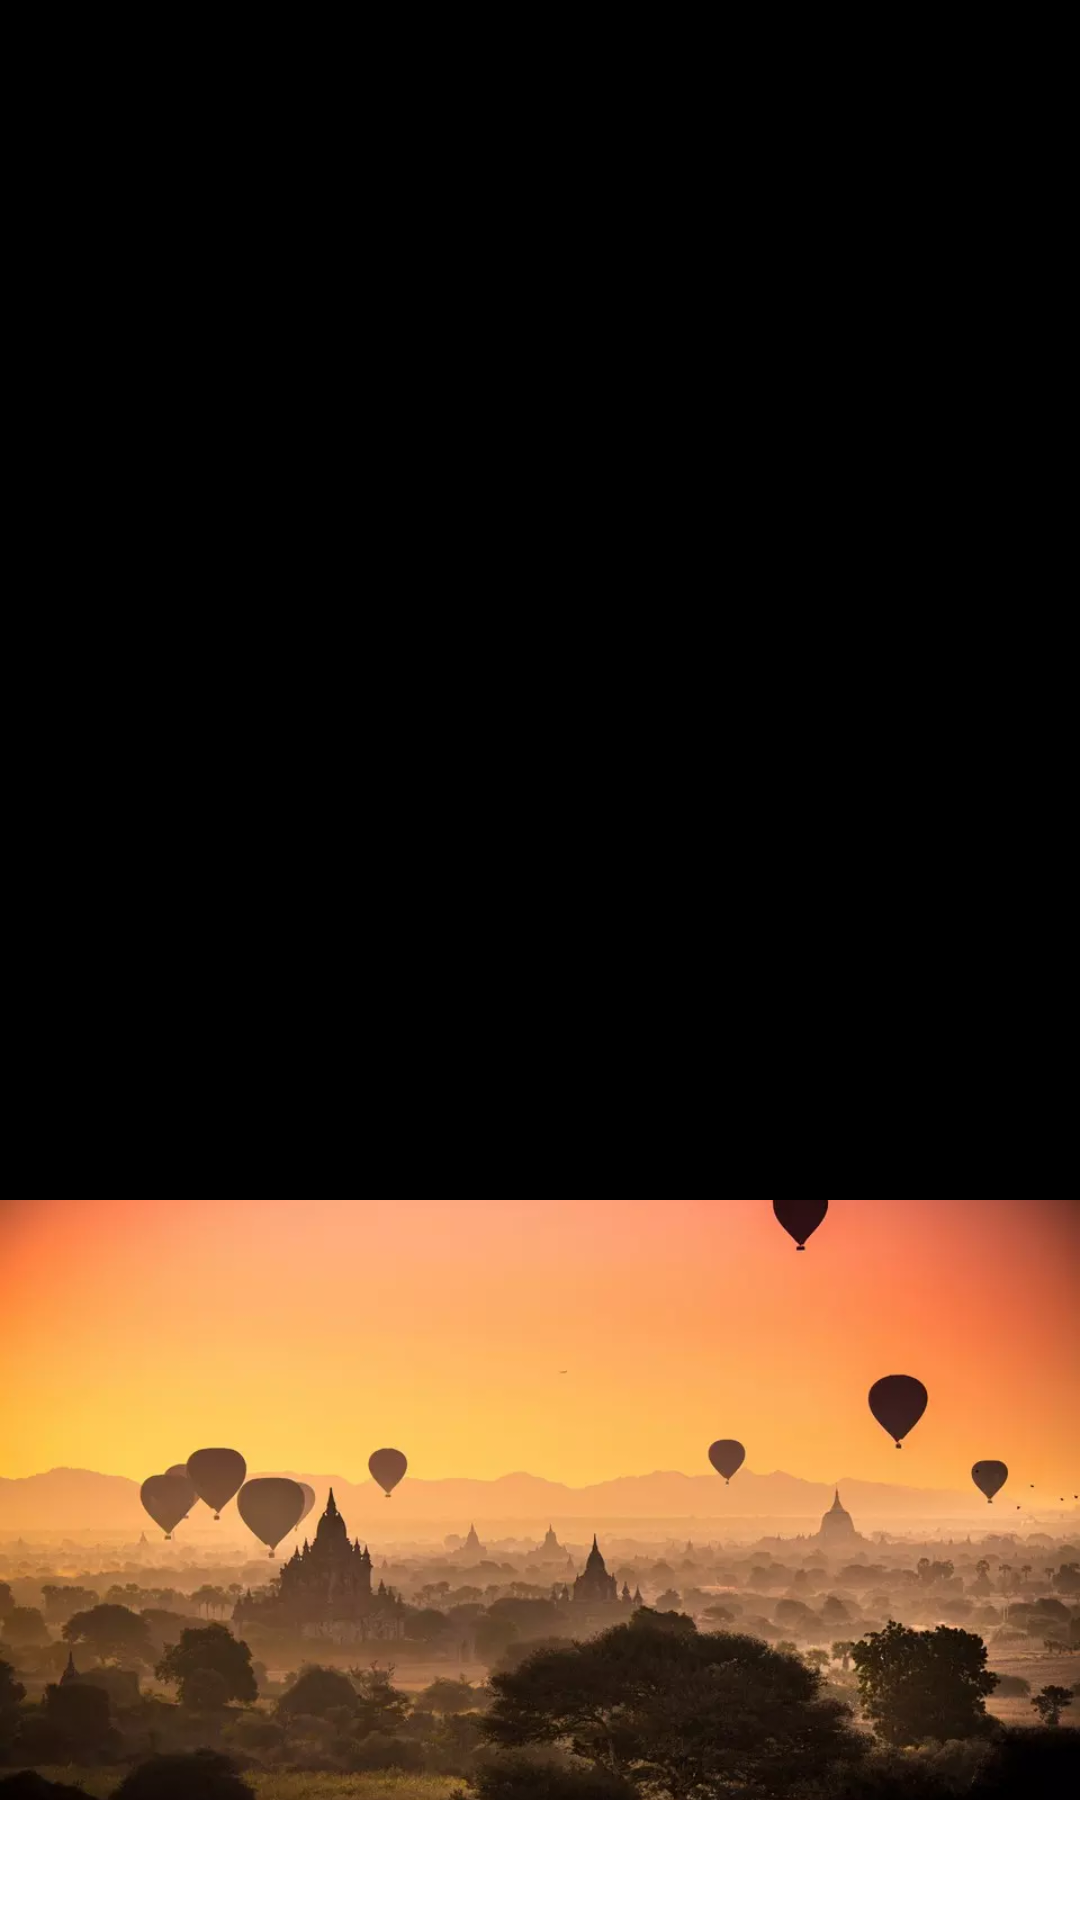

Write the Android layout XML for this screen, with the resource values it uses.
<!-- AndroidManifest.xml: application theme Theme.MyFriendCircle -->
<!-- res/layout/ly_cover_header.xml -->
<?xml version="1.0" encoding="utf-8"?>
<FrameLayout xmlns:android="http://schemas.android.com/apk/res/android"
    android:layout_width="match_parent"
    android:layout_height="wrap_content"
    android:clickable="false">

    <View
        android:layout_width="match_parent"
        android:layout_height="match_parent"
        android:layout_marginBottom="200dp"
        android:background="#ff000000" />

    <ImageView
        android:id="@+id/iv_cover"
        android:layout_width="match_parent"
        android:layout_height="wrap_content"
        android:layout_gravity="bottom"
        android:layout_marginBottom="40dp"
        android:scaleType="centerCrop"
        android:src="@mipmap/img3" />

    <ImageView
        android:id="@+id/iv_refresh"
        android:layout_width="30dp"
        android:layout_height="30dp"
        android:layout_marginStart="30dp"
        android:src="@drawable/refresh" />

    <ImageView
        android:id="@+id/iv_icon"
        android:layout_width="80dp"
        android:layout_height="80dp"
        android:layout_gravity="end|bottom"
        android:layout_marginRight="20dp"
        android:src="@drawable/img_avatar" />

</FrameLayout>
<!-- resources referenced by this layout -->
<resources>
  <!-- mipmap img3: webp bitmap (mipmap-xxhdpi, 27080 bytes) -->
  <style name="Theme.MyFriendCircle" parent="Theme.MaterialComponents.DayNight.DarkActionBar">
          
          <item name="colorPrimary">@color/purple_500</item>
          <item name="colorPrimaryVariant">@color/purple_700</item>
          <item name="colorOnPrimary">@color/white</item>
          
          <item name="colorSecondary">@color/teal_200</item>
          <item name="colorSecondaryVariant">@color/teal_700</item>
          <item name="colorOnSecondary">@color/black</item>
          
          <item name="android:statusBarColor" tools:targetApi="l">?attr/colorPrimaryVariant</item>
          
      </style>
  <!-- not gathered from this repository: default colours our renderer supplied (Android Studio template values) -->
  <color name="purple_500">#FF6200EE</color>
  <color name="purple_700">#FF3700B3</color>
  <color name="teal_200">#FF03DAC5</color>
  <color name="teal_700">#FF018786</color>
  <color name="black">#FF000000</color>
  <color name="white">#FFFFFFFF</color>
</resources>
